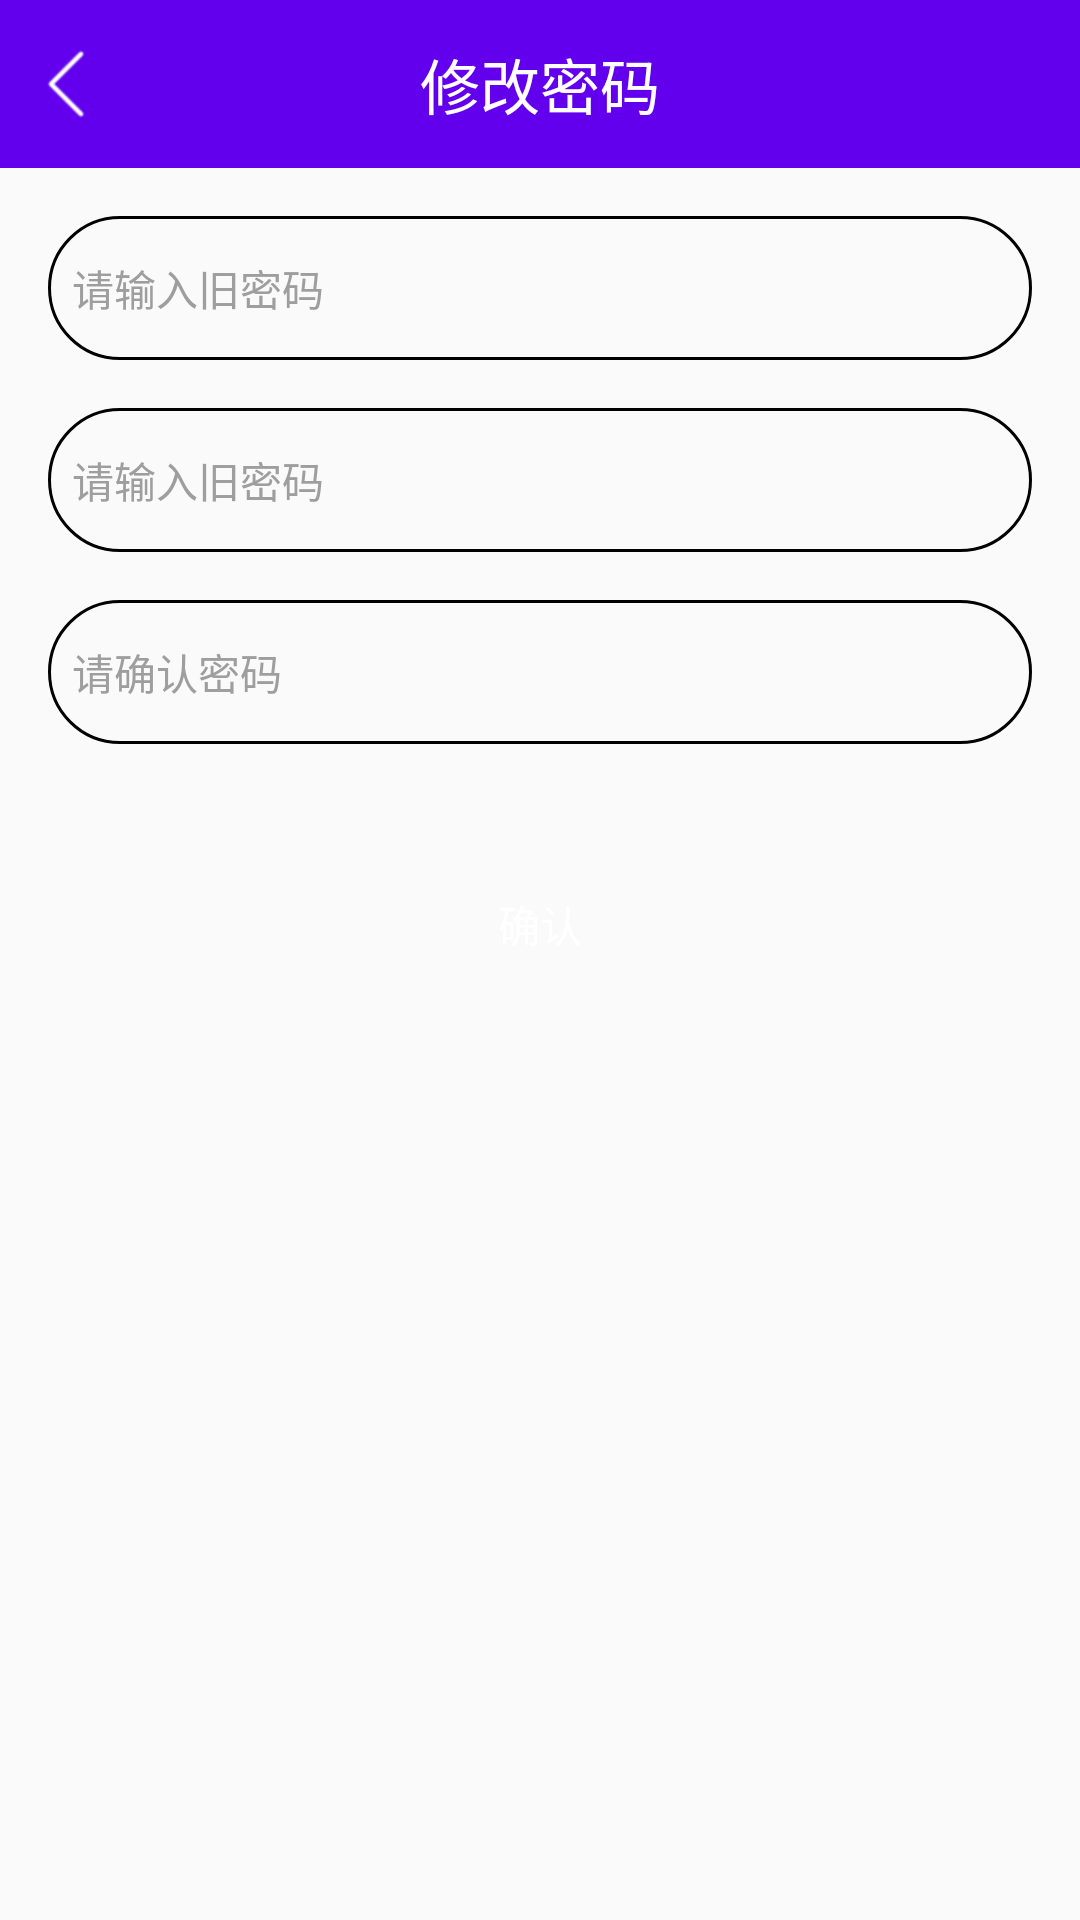

Write the Android layout XML for this screen, with the resource values it uses.
<!-- AndroidManifest.xml: application theme AppTheme -->
<!-- res/layout/activity_modify_pwd.xml -->
<?xml version="1.0" encoding="utf-8"?>
<LinearLayout xmlns:android="http://schemas.android.com/apk/res/android"
    android:orientation="vertical"
    android:layout_width="match_parent"
    android:layout_height="match_parent"
    android:id="@id/root_layout"
    >
  <RelativeLayout
      android:layout_width="match_parent"
      android:layout_height="?android:actionBarSize"
      android:background="@color/colorPrimary"
      >
    <TextView
        android:layout_width="wrap_content"
        android:layout_height="wrap_content"
        android:layout_centerInParent="true"
        android:text="@string/modify_pwd"
        android:textColor="@color/white"
        android:textAppearance="@style/TextAppearance.AppCompat.Title"
        />
    <ImageView
        android:id="@id/ic_back_left"
        android:layout_width="wrap_content"
        android:layout_height="match_parent"
        android:src="@drawable/ic_arrow_left"
        android:layout_centerVertical="true"
        android:padding="10dp"/>
  </RelativeLayout>
  <EditText
      android:id="@id/modify_pwd_old"
      android:layout_width="match_parent"
      android:layout_height="@dimen/height_edit_text"
      android:layout_marginTop="@dimen/space.medium"
      android:background="@drawable/bg_et_round_black"
      android:hint="@string/hint_modify_old_pwd"
      android:inputType="textPassword"
      android:paddingLeft="@dimen/space.small"
      android:paddingRight="@dimen/space.small"
      android:textAppearance="@style/TextAppearance.AppCompat.Body1"
      android:textColor="@color/black"
      android:textColorHint="#9E9E9E"
      android:layout_marginLeft="@dimen/space.medium"
      android:layout_marginStart="@dimen/space.medium"
      android:layout_marginRight="@dimen/space.medium"
      android:layout_marginEnd="@dimen/space.medium"
      />
  <EditText
      android:id="@id/modify_pwd_new"
      android:layout_width="match_parent"
      android:layout_height="@dimen/height_edit_text"
      android:layout_marginTop="@dimen/space.medium"
      android:background="@drawable/bg_et_round_black"
      android:hint="@string/hint_modify_new_pwd"
      android:layout_marginLeft="@dimen/space.medium"
      android:layout_marginStart="@dimen/space.medium"
      android:layout_marginRight="@dimen/space.medium"
      android:layout_marginEnd="@dimen/space.medium"
      android:inputType="textPassword"
      android:paddingLeft="@dimen/space.small"
      android:paddingRight="@dimen/space.small"
      android:textAppearance="@style/TextAppearance.AppCompat.Body1"
      android:textColor="@color/black"
      android:textColorHint="#9E9E9E"
      />
  <EditText
      android:id="@id/modify_re_pwd"
      android:layout_width="match_parent"
      android:layout_height="@dimen/height_edit_text"
      android:layout_marginTop="@dimen/space.medium"
      android:background="@drawable/bg_et_round_black"
      android:hint="@string/hint_modify_re_pwd"
      android:layout_marginLeft="@dimen/space.medium"
      android:layout_marginStart="@dimen/space.medium"
      android:layout_marginRight="@dimen/space.medium"
      android:layout_marginEnd="@dimen/space.medium"
      android:inputType="textPassword"
      android:paddingLeft="@dimen/space.small"
      android:paddingRight="@dimen/space.small"
      android:textAppearance="@style/TextAppearance.AppCompat.Body1"
      android:textColor="@color/black"
      android:textColorHint="#9E9E9E"
      />
  <Button
      android:id="@id/btn_confirm"
      android:layout_width="match_parent"
      android:layout_height="wrap_content"
      android:layout_marginTop="@dimen/space.large"
      android:background="@drawable/bg_btn_round_blue"
      android:text="@string/confirm"
      style="@style/Widget.AppCompat.Button.Colored"
      android:layout_marginLeft="@dimen/space.medium"
      android:layout_marginStart="@dimen/space.medium"
      android:layout_marginRight="@dimen/space.medium"
      android:layout_marginEnd="@dimen/space.medium"
      />
  <ProgressBar
      android:id="@id/progress_bar"
      android:layout_width="wrap_content"
      android:layout_height="wrap_content"
      android:layout_gravity="center_horizontal"
      android:layout_marginTop="@dimen/space.small"
      android:visibility="gone"
      style="@style/Widget.AppCompat.ProgressBar"
      />
</LinearLayout>
<!-- resources referenced by this layout -->
<resources>
  <dimen name="height_edit_text">48dp</dimen>
  <dimen name="space.large">36dp</dimen>
  <dimen name="space.medium">16dp</dimen>
  <dimen name="space.small">8dp</dimen>
  <!-- drawable bg_btn_round_blue (drawable) -->
  <?xml version="1.0" encoding="utf-8"?>
  <shape xmlns:android="http://schemas.android.com/apk/res/android"
      android:shape="rectangle"
      >
  
    <solid android:color="@color/indigo" />
  
    <corners android:radius="98dp" />
  
  </shape>
  <!-- drawable bg_et_round_black (drawable) -->
  <?xml version="1.0" encoding="utf-8"?>
  <shape xmlns:android="http://schemas.android.com/apk/res/android"
      android:shape="rectangle">
  
    <stroke android:color="@color/black" android:width="@dimen/space.divider" />
  
    <corners android:radius="98dp" />
  
  </shape>
  <!-- drawable ic_arrow_left: png bitmap (drawable-xhdpi, 14787 bytes) -->
  <string name="confirm">确认</string>
  <string name="hint_modify_new_pwd">请输入旧密码</string>
  <string name="hint_modify_old_pwd">请输入旧密码</string>
  <string name="hint_modify_re_pwd">请确认密码</string>
  <string name="modify_pwd">修改密码</string>
  <style name="AppTheme" parent="Theme.AppCompat.DayNight.NoActionBar">
      
      <item name="colorPrimary">@color/colorPrimary</item>
      <item name="colorPrimaryDark">@color/colorPrimaryDark</item>
      <item name="colorAccent">@color/blue_light</item>
    </style>
  <dimen name="space.divider">1dp</dimen>
  <!-- not gathered from this repository: default colours our renderer supplied (Android Studio template values) -->
  <color name="black">#FF000000</color>
  <color name="white">#FFFFFFFF</color>
  <color name="colorPrimary">#FF6200EE</color>
  <color name="colorPrimaryDark">#FF3700B3</color>
</resources>
